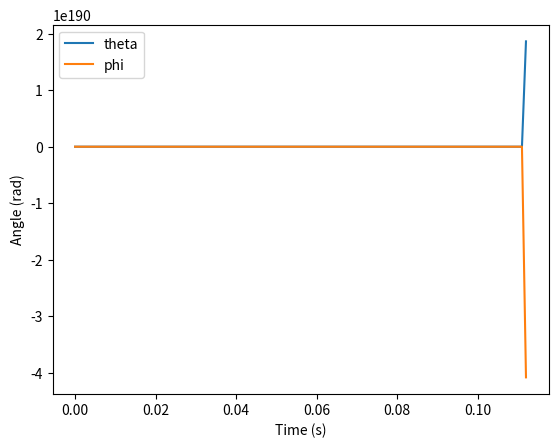

Write the Python code that produced this figure.
import numpy as np
import matplotlib.pyplot as plt

# Define the constants
m1 = 1
m2 = 1
l1 = 1
l2 = 2
g = 9.81

# Define the initial conditions
theta_0 = np.pi/4
phi_0 = np.pi/6
dtheta_0 = 0
dphi_0 = 0
y0 = np.array([theta_0, phi_0, dtheta_0, dphi_0])

# Define the time step and the time span of the simulation
T = 100
dt = 0.001
t = np.arange(0, T+dt, dt)

# Define the matrix b
b = np.array([[m2*l2**2, m2*l2*l1*np.cos(theta_0-phi_0)], [m2*l1*l2*np.cos(theta_0-phi_0), m2*l1**2]])

# Define the function f(y, t) that describes the differential equation
def f(y, t):
    theta, phi, dtheta, dphi = y
    dd = np.linalg.solve(b, np.array([-m2*l1*l2*dphi*np.sin(theta-phi)*(dphi-dtheta)-m2*l1*l2*dtheta*dphi*np.sin(theta-phi)-(m1+m2)*g*l1*np.sin(theta), -m2*l1*l2*dtheta*np.sin(theta-phi)*(dtheta-dphi)+m2*l1*l2*dtheta*dphi*np.sin(theta-phi)-m2*g*l2*np.sin(phi)]))
    return np.array([dtheta, dphi, dd[0], dd[1]])

# Use the Euler-Chromer method to solve the differential equation
y = np.zeros((len(t), 4))
y[0, :] = y0
for i in range(len(t)-1):
    y[i+1, :] = y[i, :] + dt * f(y[i, :], t[i])

# Plot the results
plt.plot(t, y[:, 0], label='theta')
plt.plot(t, y[:, 1], label='phi')
plt.legend()
plt.xlabel('Time (s)')
plt.ylabel('Angle (rad)')
plt.show()
